The GitHub repository JpLimags/MRI_based_brain_tumor_detection contains a labelled image folder "MRI_PROCESSED" with 4 categories: glioma tumor, meningioma tumor, no tumor, pituitary tumor. Examples follow, each with its label.

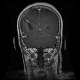
Label: glioma tumor

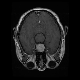
Label: pituitary tumor

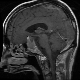
Label: pituitary tumor

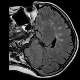
Label: no tumor

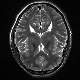
Label: no tumor

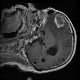
Label: meningioma tumor
